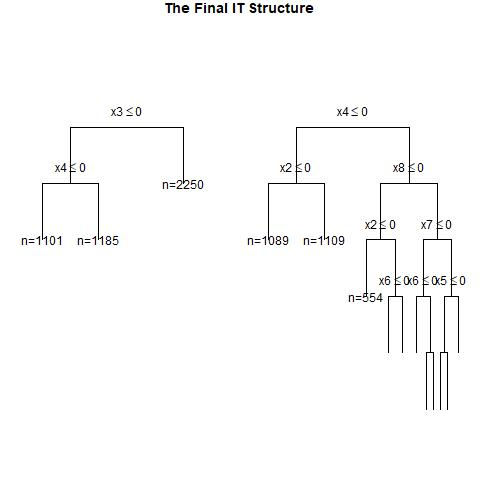

The table this chart was drawn from, first rows:
, x1, x2, x3, x4, x5, x6, x7, x8, x9, x10, x11, x12, x13, x14, x15, x16, x17, x18, x19, x20, w, y, CATE
1, 0, 1, 0, 0, 1, 1, 1, 0, 0, 0, 0, 0, 1, 0, 1, 1, 1, 1, 1, 0, 0, 1, 0.0481
2, 0, 0, 0, 1, 0, 0, 1, 1, 1, 0, 0, 0, 1, 0, 1, 0, 0, 0, 0, 0, 0, 0, 0.23
3, 1, 1, 0, 1, 1, 1, 0, 1, 0, 0, 0, 1, 1, 1, 0, 1, 1, 1, 1, 1, 1, 1, 0.205
4, 1, 0, 1, 0, 1, 0, 1, 1, 0, 0, 1, 0, 0, 1, 1, 1, 1, 1, 1, 0, 1, 1, 0.2498
5, 0, 0, 0, 1, 0, 0, 0, 1, 0, 0, 0, 1, 1, 0, 1, 1, 0, 1, 0, 0, 1, 0, 0.23
6, 1, 1, 0, 1, 1, 0, 0, 0, 0, 0, 1, 1, 0, 0, 1, 1, 0, 1, 1, 0, 1, 0, 0.7012
7, 1, 1, 0, 0, 1, 1, 0, 1, 0, 1, 1, 0, 1, 0, 1, 1, 0, 1, 0, 1, 0, 1, 0.3742
8, 1, 1, 0, 0, 0, 1, 0, 0, 0, 0, 1, 0, 0, 0, 0, 0, 0, 0, 0, 1, 1, 1, 0.3742
9, 1, 1, 0, 0, 0, 0, 1, 0, 1, 1, 1, 0, 0, 0, 1, 0, 0, 0, 1, 1, 0, 0, 0.3742
10, 1, 1, 1, 0, 0, 0, 0, 1, 0, 1, 1, 0, 0, 1, 1, 1, 0, 1, 1, 0, 1, 0, 0.3742
11, 1, 1, 1, 0, 0, 0, 0, 1, 1, 0, 1, 0, 1, 1, 1, 1, 1, 1, 1, 1, 1, 0, 0.3742
12, 1, 0, 0, 0, 0, 0, 0, 0, 0, 1, 1, 0, 0, 0, 1, 0, 1, 1, 0, 1, 0, 0, 0.2498
13, 0, 1, 1, 1, 0, 0, 1, 1, 1, 1, 1, 0, 1, 0, 1, 0, 0, 1, 1, 1, 0, 0, 0.3052
14, 1, 0, 0, 1, 1, 1, 0, 1, 0, 1, 1, 1, 0, 0, 0, 1, 0, 1, 1, 0, 1, 1, 0.205
15, 0, 1, 0, 0, 0, 0, 0, 0, 1, 0, 1, 1, 0, 0, 0, 1, 1, 1, 1, 1, 1, 0, 0.0481
16, 0, 1, 0, 0, 0, 0, 0, 1, 1, 1, 1, 1, 0, 1, 1, 0, 1, 1, 1, 0, 1, 0, 0.0481
17, 1, 0, 1, 0, 1, 0, 0, 0, 0, 0, 0, 0, 0, 0, 1, 1, 0, 0, 1, 1, 0, 0, 0.2498
18, 1, 0, 0, 0, 1, 1, 0, 1, 1, 1, 1, 0, 1, 0, 1, 0, 1, 1, 0, 0, 1, 0, 0.2498
19, 0, 1, 0, 0, 1, 0, 0, 1, 0, 0, 0, 1, 0, 0, 0, 1, 1, 0, 0, 1, 0, 1, 0.0481
20, 0, 0, 0, 0, 0, 1, 0, 1, 1, 1, 1, 1, 0, 1, 1, 0, 0, 1, 0, 1, 1, 0, 0.0481
21, 0, 0, 0, 0, 0, 0, 0, 1, 0, 0, 0, 1, 0, 1, 1, 1, 1, 0, 1, 1, 0, 0, 0.0481
22, 1, 1, 1, 0, 1, 1, 1, 1, 1, 1, 0, 1, 1, 0, 0, 0, 1, 1, 1, 1, 1, 1, 0.3742
23, 0, 0, 0, 1, 0, 1, 1, 1, 1, 1, 1, 0, 0, 1, 0, 0, 0, 1, 1, 0, 1, 0, 0.23
24, 1, 0, 1, 0, 1, 0, 1, 0, 0, 1, 1, 1, 1, 1, 0, 1, 0, 1, 0, 0, 0, 0, 0.2498
25, 0, 0, 1, 1, 1, 1, 1, 1, 1, 1, 1, 0, 0, 0, 0, 1, 1, 1, 0, 0, 0, 1, 0.3052
26, 1, 1, 1, 1, 1, 1, 0, 1, 0, 1, 1, 1, 1, 0, 1, 0, 1, 0, 0, 0, 0, 1, 0.205
27, 1, 1, 0, 1, 1, 1, 0, 1, 0, 1, 1, 1, 0, 1, 1, 0, 0, 1, 1, 1, 1, 1, 0.205
28, 0, 1, 0, 1, 1, 0, 0, 1, 1, 1, 1, 0, 1, 1, 0, 1, 0, 1, 0, 1, 1, 1, 0.23
29, 0, 0, 0, 1, 1, 0, 0, 1, 0, 1, 1, 1, 0, 0, 0, 0, 0, 1, 1, 0, 0, 0, 0.23
30, 1, 1, 0, 1, 1, 0, 1, 1, 1, 0, 1, 1, 1, 1, 1, 1, 0, 1, 0, 0, 0, 0, 0.1151
31, 1, 0, 0, 1, 0, 0, 0, 0, 1, 0, 1, 1, 0, 0, 0, 0, 0, 0, 1, 1, 0, 0, 0.4523
32, 1, 0, 0, 1, 0, 0, 1, 1, 0, 0, 1, 1, 0, 1, 0, 0, 1, 1, 0, 1, 1, 1, 0.5803
33, 0, 0, 1, 1, 0, 1, 1, 1, 0, 0, 1, 1, 1, 1, 1, 0, 1, 1, 0, 1, 0, 1, 0.3052
34, 0, 1, 1, 0, 1, 1, 0, 0, 0, 0, 0, 0, 1, 0, 0, 1, 0, 1, 0, 0, 0, 0, 0.3052
35, 0, 1, 1, 1, 1, 0, 1, 1, 0, 0, 0, 1, 0, 1, 1, 1, 0, 0, 1, 0, 1, 1, 0.3052
36, 1, 0, 0, 0, 0, 0, 0, 1, 1, 0, 1, 0, 0, 1, 0, 1, 1, 1, 0, 0, 1, 1, 0.2498
37, 1, 1, 0, 0, 1, 0, 1, 1, 0, 1, 0, 0, 1, 0, 1, 1, 1, 0, 0, 1, 1, 1, 0.3742
38, 1, 1, 1, 1, 0, 1, 1, 0, 1, 1, 1, 0, 0, 0, 1, 1, 1, 1, 1, 1, 0, 1, 0.4805
39, 0, 0, 1, 1, 1, 0, 1, 1, 1, 1, 0, 0, 0, 1, 0, 0, 1, 1, 0, 0, 1, 1, 0.3052
40, 1, 0, 0, 0, 0, 1, 1, 1, 0, 1, 1, 0, 1, 0, 1, 1, 1, 1, 1, 0, 0, 0, 0.2498
41, 1, 0, 1, 1, 1, 0, 1, 0, 0, 1, 1, 0, 1, 0, 0, 1, 0, 0, 1, 1, 0, 0, 0.4523
42, 0, 1, 0, 0, 1, 0, 1, 0, 1, 0, 0, 0, 1, 1, 1, 1, 0, 1, 1, 0, 0, 0, 0.0481
43, 1, 0, 1, 1, 1, 0, 0, 0, 0, 0, 1, 0, 1, 0, 1, 0, 0, 0, 0, 1, 1, 1, 0.4523
44, 1, 1, 1, 1, 0, 0, 1, 1, 0, 1, 0, 1, 1, 1, 1, 0, 0, 1, 1, 0, 0, 0, 0.5803
45, 0, 0, 1, 1, 1, 1, 1, 1, 0, 1, 1, 0, 0, 1, 1, 1, 0, 0, 1, 0, 0, 1, 0.3052
46, 0, 1, 0, 0, 1, 0, 1, 1, 1, 1, 1, 1, 1, 0, 0, 0, 0, 1, 1, 1, 1, 1, 0.0481
47, 0, 1, 1, 0, 1, 1, 0, 0, 0, 1, 0, 1, 0, 1, 1, 0, 1, 1, 1, 0, 0, 1, 0.3052
48, 0, 0, 1, 1, 0, 1, 1, 1, 1, 0, 0, 0, 0, 1, 1, 1, 0, 0, 0, 0, 0, 1, 0.3052
49, 1, 1, 0, 1, 0, 1, 1, 0, 1, 1, 1, 0, 0, 0, 0, 0, 1, 1, 0, 1, 0, 1, 0.4805
50, 1, 1, 0, 1, 1, 0, 0, 0, 0, 1, 1, 0, 0, 1, 1, 0, 0, 0, 1, 1, 0, 0, 0.7012
51, 0, 0, 1, 0, 0, 0, 0, 0, 0, 1, 1, 0, 1, 1, 1, 1, 1, 0, 0, 0, 1, 0, 0.3052
52, 0, 1, 0, 0, 1, 1, 0, 0, 1, 0, 1, 1, 1, 0, 0, 0, 0, 0, 0, 0, 1, 0, 0.0481
53, 0, 0, 0, 0, 0, 0, 1, 1, 0, 1, 1, 1, 0, 0, 1, 1, 0, 1, 1, 1, 1, 0, 0.0481
54, 0, 0, 0, 1, 1, 1, 1, 1, 1, 0, 0, 0, 1, 0, 1, 1, 0, 1, 0, 0, 0, 1, 0.23
55, 1, 1, 0, 1, 0, 1, 0, 0, 0, 1, 1, 0, 0, 1, 0, 0, 0, 0, 1, 1, 0, 0, 0.4805
56, 1, 1, 1, 1, 0, 0, 0, 1, 0, 0, 1, 0, 1, 0, 0, 0, 0, 0, 1, 0, 1, 0, 0.605
57, 0, 1, 0, 1, 1, 1, 0, 1, 1, 0, 1, 0, 0, 0, 1, 0, 1, 1, 1, 1, 1, 1, 0.23
58, 1, 1, 1, 1, 0, 0, 0, 0, 1, 0, 0, 0, 1, 0, 0, 1, 0, 0, 1, 1, 0, 0, 0.7012
59, 0, 0, 0, 0, 1, 1, 1, 0, 0, 1, 1, 1, 0, 1, 0, 0, 1, 0, 0, 0, 1, 1, 0.0481
60, 0, 0, 1, 0, 0, 0, 1, 0, 0, 1, 1, 1, 1, 0, 0, 0, 1, 0, 1, 0, 1, 1, 0.3052
... 940 more rows
